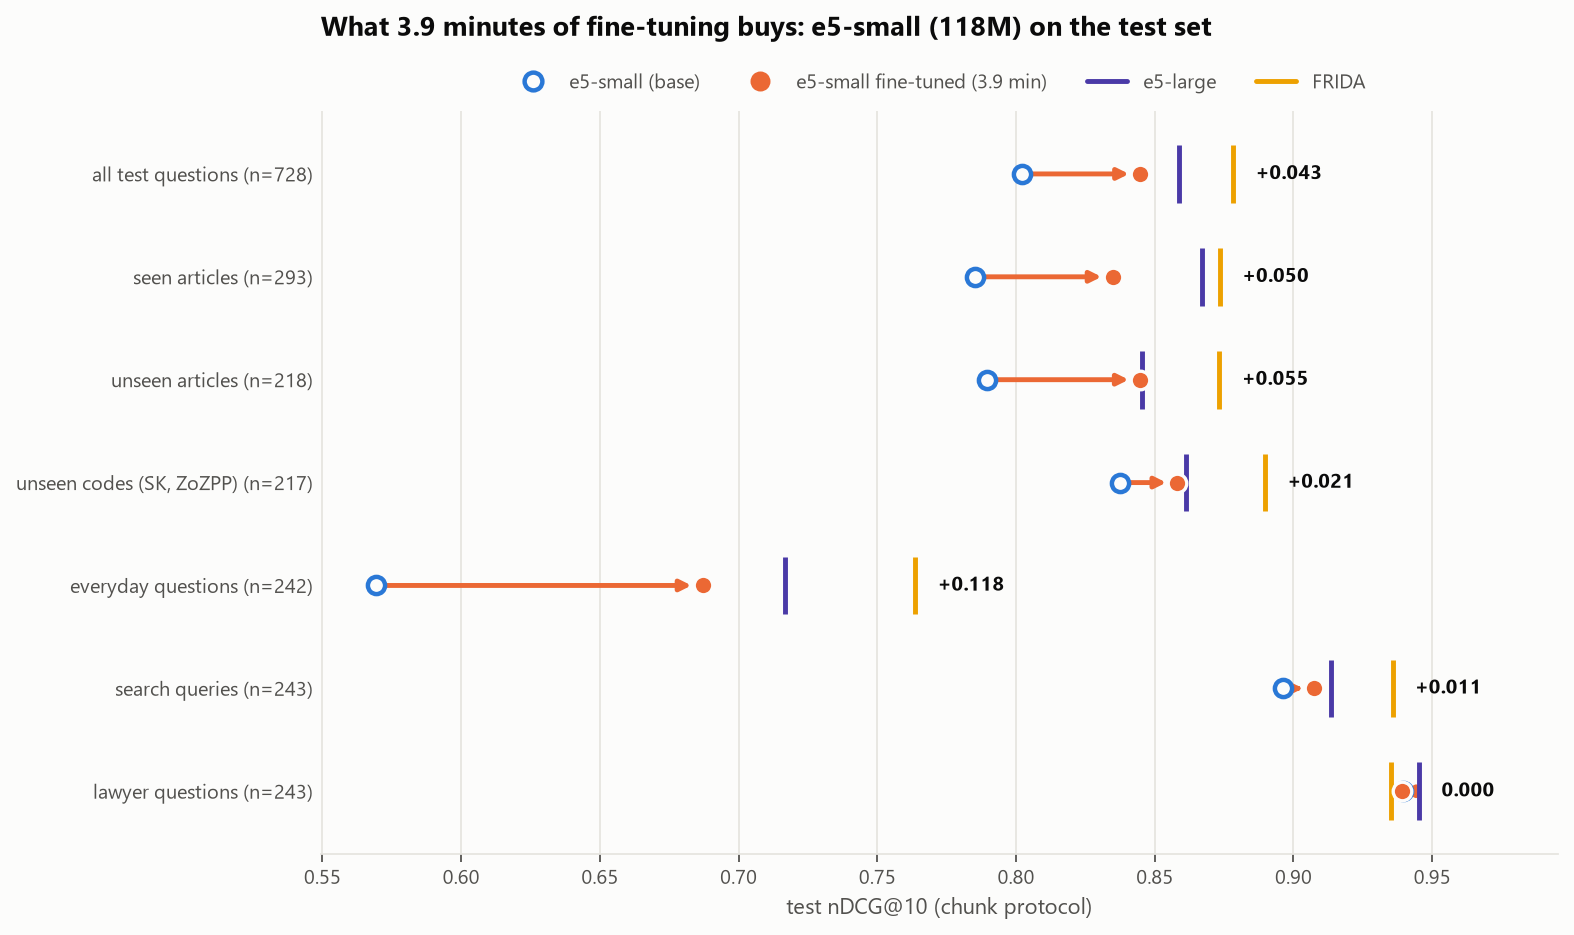

Values plotted in this chart, from the file beside it:
group, base, finetuned, e5-large, FRIDA
all test questions (n=728), 0.8020, 0.8447, 0.8587, 0.8783
seen articles (n=293), 0.7851, 0.8348, 0.8668, 0.8735
unseen articles (n=218), 0.7894, 0.8446, 0.8453, 0.8733
unseen codes (SK, ZoZPP) (n=217), 0.8374, 0.8582, 0.8612, 0.8898
everyday questions (n=242), 0.5694, 0.6870, 0.7167, 0.7637
search queries (n=243), 0.8962, 0.9074, 0.9135, 0.9357
lawyer questions (n=243), 0.9394, 0.9390, 0.9454, 0.9350
